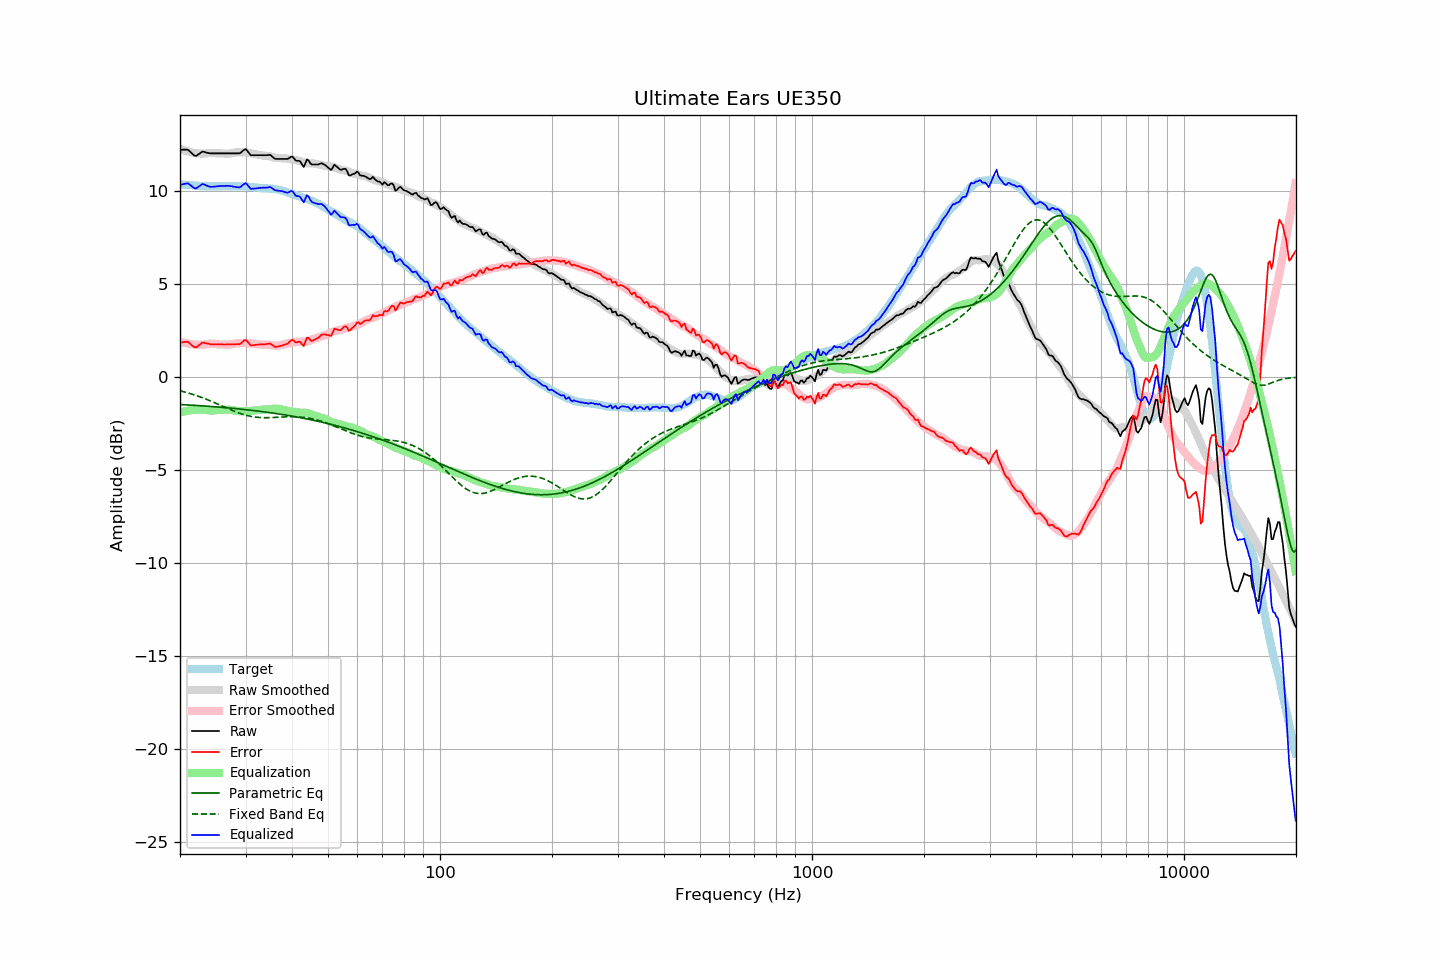

The table this chart was drawn from, first rows:
frequency, raw, error, smoothed, error_smoothed, equalization, parametric_eq, fixed_band_eq, equalized_raw, equalized_smoothed, target
20.00, 12.25, 1.86, 12.29, 1.90, -1.90, -1.47, -0.73, 10.34, 10.39, 10.39
20.20, 12.25, 1.87, 12.26, 1.88, -1.88, -1.48, -0.76, 10.37, 10.38, 10.37
20.40, 12.25, 1.88, 12.23, 1.86, -1.86, -1.48, -0.78, 10.39, 10.37, 10.36
20.61, 12.25, 1.88, 12.20, 1.84, -1.84, -1.49, -0.80, 10.41, 10.36, 10.36
20.81, 12.25, 1.90, 12.17, 1.82, -1.82, -1.49, -0.83, 10.43, 10.35, 10.34
21.02, 12.24, 1.90, 12.14, 1.80, -1.80, -1.50, -0.85, 10.43, 10.34, 10.34
21.23, 12.16, 1.83, 12.12, 1.79, -1.79, -1.50, -0.88, 10.37, 10.33, 10.33
21.44, 12.08, 1.74, 12.10, 1.78, -1.78, -1.51, -0.90, 10.30, 10.33, 10.34
21.66, 12.00, 1.67, 12.09, 1.77, -1.77, -1.51, -0.93, 10.23, 10.32, 10.33
21.87, 11.93, 1.61, 12.07, 1.76, -1.76, -1.52, -0.96, 10.17, 10.31, 10.32
22.09, 11.91, 1.60, 12.06, 1.75, -1.75, -1.52, -0.99, 10.16, 10.31, 10.31
22.31, 11.97, 1.66, 12.05, 1.75, -1.75, -1.53, -1.02, 10.22, 10.30, 10.31
22.54, 12.03, 1.73, 12.04, 1.74, -1.74, -1.53, -1.05, 10.28, 10.30, 10.29
22.76, 12.09, 1.79, 12.03, 1.74, -1.74, -1.54, -1.08, 10.34, 10.29, 10.29
22.99, 12.15, 1.86, 12.03, 1.75, -1.75, -1.55, -1.11, 10.40, 10.29, 10.28
23.22, 12.13, 1.86, 12.04, 1.75, -1.75, -1.55, -1.14, 10.37, 10.28, 10.27
23.45, 12.10, 1.82, 12.04, 1.76, -1.76, -1.56, -1.18, 10.33, 10.28, 10.28
23.69, 12.08, 1.81, 12.06, 1.78, -1.78, -1.56, -1.21, 10.30, 10.28, 10.27
23.92, 12.06, 1.79, 12.07, 1.79, -1.79, -1.57, -1.25, 10.27, 10.27, 10.27
24.16, 12.05, 1.77, 12.07, 1.80, -1.80, -1.58, -1.28, 10.25, 10.27, 10.28
24.40, 12.05, 1.76, 12.08, 1.80, -1.80, -1.58, -1.32, 10.25, 10.28, 10.28
24.65, 12.05, 1.76, 12.07, 1.80, -1.80, -1.59, -1.35, 10.25, 10.28, 10.28
24.89, 12.05, 1.77, 12.06, 1.78, -1.78, -1.60, -1.39, 10.26, 10.28, 10.28
25.14, 12.05, 1.77, 12.05, 1.77, -1.77, -1.60, -1.43, 10.27, 10.28, 10.28
25.39, 12.05, 1.77, 12.04, 1.76, -1.76, -1.61, -1.47, 10.28, 10.28, 10.28
25.65, 12.05, 1.77, 12.04, 1.76, -1.76, -1.62, -1.51, 10.29, 10.28, 10.28
25.91, 12.05, 1.76, 12.04, 1.76, -1.76, -1.63, -1.54, 10.29, 10.28, 10.28
26.16, 12.05, 1.76, 12.04, 1.76, -1.76, -1.63, -1.58, 10.29, 10.28, 10.29
26.43, 12.05, 1.76, 12.04, 1.75, -1.75, -1.64, -1.62, 10.30, 10.29, 10.29
26.69, 12.05, 1.76, 12.03, 1.75, -1.75, -1.65, -1.66, 10.30, 10.28, 10.29
26.96, 12.05, 1.76, 12.03, 1.75, -1.75, -1.66, -1.70, 10.30, 10.28, 10.28
27.23, 12.05, 1.76, 12.04, 1.76, -1.76, -1.66, -1.73, 10.29, 10.28, 10.28
27.50, 12.05, 1.77, 12.05, 1.77, -1.77, -1.67, -1.77, 10.28, 10.28, 10.28
27.77, 12.05, 1.76, 12.07, 1.79, -1.79, -1.68, -1.81, 10.26, 10.28, 10.29
28.05, 12.05, 1.76, 12.09, 1.81, -1.81, -1.69, -1.84, 10.24, 10.28, 10.28
28.33, 12.05, 1.77, 12.10, 1.82, -1.82, -1.70, -1.88, 10.23, 10.28, 10.27
28.62, 12.05, 1.78, 12.11, 1.83, -1.83, -1.71, -1.91, 10.22, 10.28, 10.27
28.90, 12.05, 1.77, 12.11, 1.83, -1.83, -1.71, -1.94, 10.21, 10.28, 10.28
29.19, 12.10, 1.82, 12.11, 1.84, -1.84, -1.72, -1.97, 10.26, 10.27, 10.27
29.48, 12.18, 1.91, 12.11, 1.84, -1.84, -1.73, -2.00, 10.34, 10.27, 10.27
29.78, 12.25, 1.98, 12.10, 1.84, -1.84, -1.74, -2.02, 10.41, 10.26, 10.27
30.08, 12.28, 2.00, 12.09, 1.83, -1.83, -1.75, -2.05, 10.44, 10.26, 10.27
30.38, 12.17, 1.91, 12.08, 1.83, -1.83, -1.76, -2.07, 10.34, 10.25, 10.26
30.68, 12.06, 1.81, 12.07, 1.82, -1.82, -1.77, -2.09, 10.24, 10.25, 10.25
30.99, 11.95, 1.71, 12.05, 1.81, -1.81, -1.78, -2.11, 10.14, 10.24, 10.24
31.30, 11.95, 1.72, 12.03, 1.80, -1.80, -1.79, -2.13, 10.15, 10.23, 10.23
31.61, 11.95, 1.72, 12.02, 1.79, -1.79, -1.80, -2.14, 10.15, 10.22, 10.22
31.93, 11.95, 1.74, 12.00, 1.79, -1.79, -1.81, -2.15, 10.16, 10.22, 10.21
32.24, 11.95, 1.74, 11.99, 1.78, -1.78, -1.82, -2.16, 10.17, 10.21, 10.20
32.57, 11.95, 1.76, 11.97, 1.77, -1.77, -1.83, -2.17, 10.18, 10.20, 10.19
32.89, 11.95, 1.76, 11.95, 1.76, -1.76, -1.84, -2.18, 10.19, 10.19, 10.19
33.22, 11.95, 1.77, 11.93, 1.75, -1.75, -1.85, -2.18, 10.20, 10.19, 10.18
33.55, 11.95, 1.77, 11.92, 1.74, -1.74, -1.87, -2.18, 10.20, 10.18, 10.17
33.89, 11.95, 1.77, 11.92, 1.74, -1.74, -1.88, -2.18, 10.20, 10.17, 10.18
34.23, 11.95, 1.78, 11.91, 1.74, -1.74, -1.89, -2.18, 10.20, 10.17, 10.16
34.57, 11.96, 1.80, 11.90, 1.74, -1.74, -1.90, -2.18, 10.22, 10.16, 10.16
34.92, 11.97, 1.82, 11.88, 1.73, -1.73, -1.91, -2.18, 10.24, 10.15, 10.15
35.27, 11.91, 1.75, 11.86, 1.72, -1.72, -1.92, -2.18, 10.19, 10.15, 10.15
35.62, 11.83, 1.69, 11.84, 1.70, -1.70, -1.94, -2.17, 10.12, 10.14, 10.14
35.97, 11.76, 1.63, 11.82, 1.69, -1.69, -1.95, -2.17, 10.06, 10.12, 10.13
... 635 more rows
